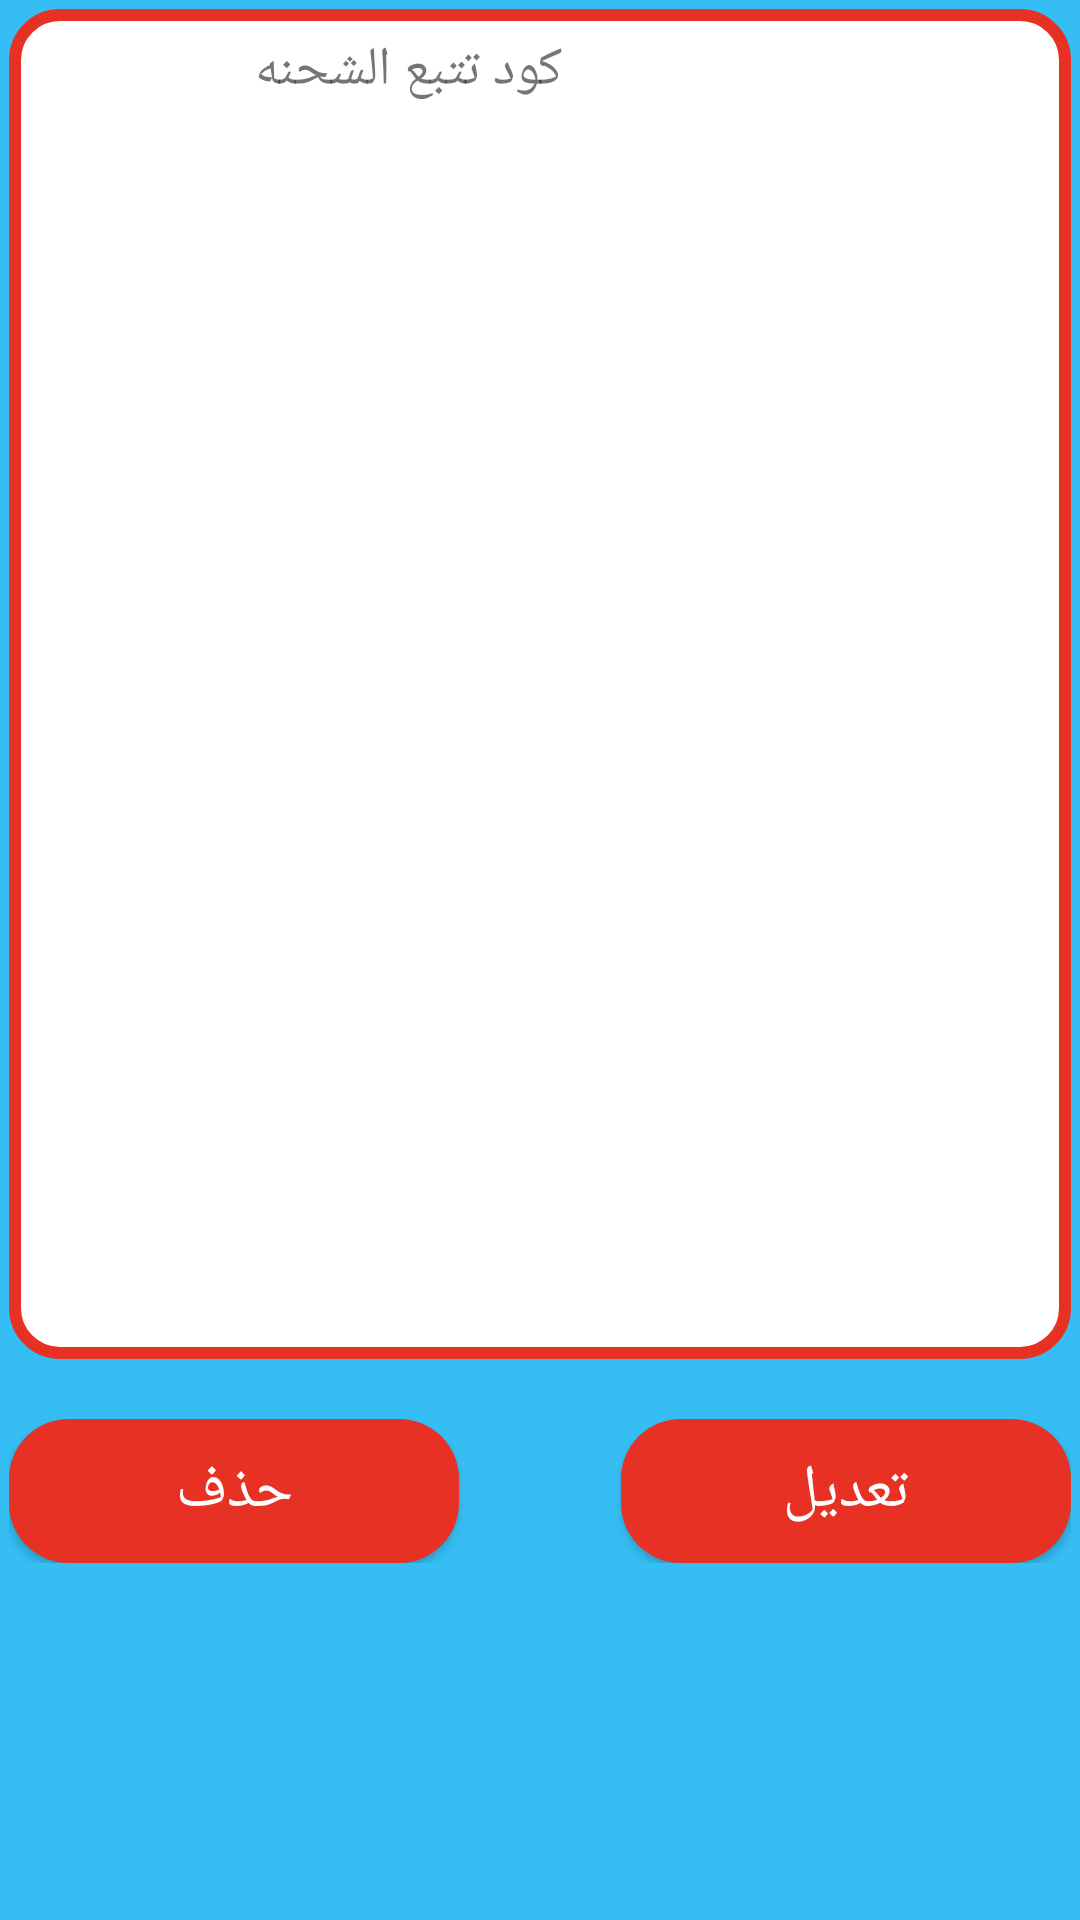

Write the Android layout XML for this screen, with the resource values it uses.
<!-- AndroidManifest.xml: application theme AppTheme -->
<!-- res/layout/activity_edit_packages.xml -->
<?xml version="1.0" encoding="utf-8"?>
<ScrollView
    xmlns:android="http://schemas.android.com/apk/res/android"
    xmlns:app="http://schemas.android.com/apk/res-auto"
    xmlns:tools="http://schemas.android.com/tools"
    android:layout_width="match_parent"
    android:layout_height="match_parent"
    tools:context=".UI.EditPackagesActivity"
    android:padding="3dp"
    android:background="@color/main_background_color"
    >

    <LinearLayout
        android:layout_width="match_parent"
        android:layout_height="match_parent"
        android:orientation="vertical"
        android:background="@color/main_background_color"
        >

        <HorizontalScrollView
            xmlns:tools="http://schemas.android.com/tools"
            android:layout_width="match_parent"
            android:layout_height="450dp"
            android:orientation="horizontal"
            android:scrollbarAlwaysDrawHorizontalTrack="true"
            android:background="@drawable/module_bg_packages"
            >
            <LinearLayout
                android:layout_width="match_parent"
                android:layout_height="match_parent"
                android:orientation="vertical"
                android:padding="6dp">

                <include layout="@layout/recycle_item_for_packed_packages_header"
                    android:visibility="visible"/>

                <androidx.recyclerview.widget.RecyclerView
                    android:id="@+id/recycle_items_view"
                    android:layout_width="match_parent"
                    android:layout_height="wrap_content"
                    android:scrollbars="vertical"
                    />

            </LinearLayout>
        </HorizontalScrollView>
        <RelativeLayout
            android:layout_width="match_parent"
            android:layout_height="wrap_content"
            android:layout_marginTop="20dp"
            >

            <Button
                android:id="@+id/btn_delete"
                android:layout_width="150dp"
                android:layout_height="wrap_content"
                android:text="حذف"
                android:background="@drawable/bg_btn"
                android:layout_alignParentStart="true"
                android:layout_alignParentLeft="true"
                android:textColor="@color/textcolor_btns"
                android:onClick="Delete_PDNEWQTY"
                android:textSize="@dimen/font_size_for_button_of_app"
                />
            <Button
                android:id="@+id/btn_edit"
                android:layout_width="150dp"
                android:layout_height="wrap_content"
                android:text="تعديل"
                android:background="@drawable/bg_btn"
                android:layout_alignParentEnd="true"
                android:layout_alignParentRight="true"
                android:textColor="@color/textcolor_btns"
                android:onClick="Edit_PDNEWQTY"
                android:textSize="@dimen/font_size_for_button_of_app"
                />

        </RelativeLayout>
    </LinearLayout>
</ScrollView>
<!-- res/layout/recycle_item_for_packed_packages_header.xml (included above) -->
<?xml version="1.0" encoding="utf-8"?>
<LinearLayout
xmlns:android="http://schemas.android.com/apk/res/android"
android:layout_width="match_parent"
android:layout_height="wrap_content"
android:orientation="horizontal"
    android:id="@+id/main_linear_of_item"
    >
    <TextView
        android:id="@+id/txt_nu"
        android:layout_width="25dp"
        android:layout_height="wrap_content"
        android:gravity="center_horizontal"
        android:textSize="@dimen/font_size_for_text_of_app"
        />

        <CheckBox
            android:id="@+id/checkbox_item"
            android:layout_width="wrap_content"
            android:layout_height="wrap_content"
            android:visibility="invisible"
           />




        <TextView
            android:id="@+id/txt_tracking_number"
            android:layout_width="140dp"
            android:layout_height="wrap_content"
            android:text="@string/serial"
            android:gravity="center_horizontal"
            android:textSize="@dimen/font_size_for_text_of_app"
            />


    </LinearLayout>
<!-- resources referenced by this layout -->
<resources>
  <color name="main_background_color">#36BEF4</color>
  <color name="textcolor_btns">#FFFFFF</color>
  <dimen name="font_size_for_button_of_app">20sp</dimen>
  <dimen name="font_size_for_text_of_app">18sp</dimen>
  <!-- drawable bg_btn (drawable) -->
  <?xml version="1.0" encoding="utf-8"?>
  <shape xmlns:android="http://schemas.android.com/apk/res/android">
  <corners android:radius="20dp"/>
      <solid android:color="@color/secod_red"/>
  
  </shape>
  <!-- drawable module_bg_packages (drawable) -->
  <?xml version="1.0" encoding="utf-8"?>
  <shape xmlns:android="http://schemas.android.com/apk/res/android">
  <stroke android:color="@color/secod_red"
      android:width="4dp"/>
      <corners android:radius="15dp"/>
      <solid android:color="@color/third_white"/>
  
  </shape>
  <string name="serial">كود تتبع الشحنه</string>
  <style name="AppTheme" parent="Theme.AppCompat.Light.DarkActionBar">
          
          <item name="colorPrimary">@color/colorPrimary</item>
          <item name="colorPrimaryDark">@color/colorPrimaryDark</item>
          <item name="colorAccent">@color/colorAccent</item>
      </style>
  <color name="secod_red">#E63124</color>
  <color name="third_white">#FFFFFF</color>
  <color name="colorPrimary">#5908CC</color>
  <color name="colorPrimaryDark">#6200EE</color>
  <color name="colorAccent">#605959</color>
</resources>
